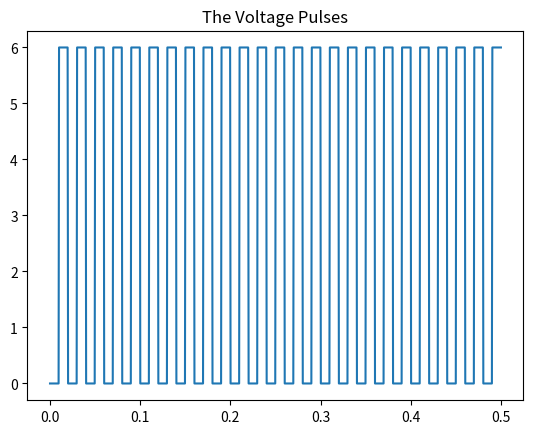

Write the Python code that produced this figure.
# Ported into python from matlab by Ben Campbell
# Original Author: Samuel Moore-Smith and Jason Yuan
# Further updates by Ben Campbell
'''
Purpose: Define Parameters and Setup Simulation for Gold Memristor Simulation
'''

import numpy as np
from numpy.random import rand, seed
from scipy.constants import Boltzmann, elementary_charge

s = 10

seed(s) # for consistant testing; may comment out for actual runs

params = { # create a dictionary to hold parameters
    #--------------------------------
    # Integration method
    #--------------------------------

    "BS" : False, # if True, uses custom bulirsch-stoer algorithm, if False it uses scipy.integrate.solve_ivp()
    'BS_error_per_unit_time': 1e-3,
    "scipy_tag" : "RK45", # should be a string for the method argument of scipy.integrate.solve_ivp()
    "rtol" : 1e-2, # relative error param for scipy integration
    "atol" : 1e-2, # absolute error param for scipy integration

    #--------------------------------
    # Basic Simulation Parameters
    #--------------------------------

    'i' : 1, # Simulation number
    "fin" : 1, #If 1, stops movement of particles once they hit the other end

    #--------------------------------
    # Well-understood Physical Constants
    #--------------------------------

    'k_B' : Boltzmann, # Boltzmann's constant in J/K
    "T_coeff" : 3000, # !!! Temperature coefficient [K^-1]

    #--------------------------------
    # Simulation Length and Particle Count
    # --------------------------------
    
    "n" : 500, # Number of particles
    "simulation_length" : 0.6, #6, # in seconds

    #--------------------------------
    # Initial position box and material size
    #--------------------------------
    'L_x' : 60, #100, # Size of material in x-direction
    'L_y' : 100, # Size of material in y-direction

    #--------------------------------
    # Heat related parameters
    #--------------------------------
    'T_0' : 600, #300 # Initial temperature in K
    'Q' : 1, # Thermal Energy [J]
    'alpha' : 1e-5, # Thermal diffusivity in m^2/s; there are two alpha parameters, this one seems to get deleated by the latter
    # Jasons code?
    'CT' : 0.24*5e-9, # !!! Heat capacity = specific heat capacity*mass [J/K] http://www2.ucdsb.on.ca/tiss/stretton/database/Specific_Heat_Capacity_Table.html -- check for gold

    #--------------------------------
    # Pinning Force Parameters
    #--------------------------------
    'm' : 100, # 100 # number of pinning sites
    # Pinning Site Locations and Forces
    "wpa_repulse" : 2000, #2000,
    "wpa_attract" : 500, #500,

    #--------------------------------
    # Applied Electric Field Parameters
    #--------------------------------
    
    "is_Voltage_constant" : False,
    "V" : 6.,#3., # applies voltage

    #--------------------------------
    #Residual Stress Parameters
    #--------------------------------
    'w_resid' : 1., #1.0, #Strength of residual force

    'E' : 323.5e9, # Young's modulus of AlN in Pa = N/m^2
    'nu' : 0.23, # Poisson's ratio of AlN, not sure if this should be used or be constant
    "k_C" : 8.99e9, # Coulomb's constant in N*m^2/C^2
    "q" : elementary_charge, # Elementary charge in C (charge of an electron / proton)
    "r_Ag" : 126e-12, # Ionic radius of Ag in m

    #-----------------------------------
    # Stress induced void map parameters
    #-----------------------------------
    'n_regions': 30,
    'blob_scale': 0.05, #0.08
    'num_lattice_points': int(1e6),
    "angle" : np.pi/2, # angle of the sector from which the electric field may be transmitted
    "viscosity_multiplier": 2.5
}

# add to params

# Applied force in void radius
params["elec_transfer_radius"] = 0.05 * params["L_x"] # we ahve the atomic radius of silver atoms stored, however this is a nanoparticle - many atoms. This parameter should be propotional to the particle size though because electric field should only be propagating to touching particles.

# simulation parameters
params['dt'] = params["simulation_length"]/500.  # Time step for simulation; originally 2000
params["tspan"] = np.arange(0, params["simulation_length"], params["dt"]) # Time span for simulation output

# material and electrode dimensions
params["electrode_width"] = params["L_x"] / 2 # Width of electrodes on material
params["electrode_height"] = params["L_y"] # Height of electrodes on material

#pinning parameters
params['wp_attract']= (-(rand(1,params['m']//2))*params['wpa_attract'] - params['wpa_attract']/2) # update the value from a scalar to an array
params['wp_repulse']= ((rand(1,params['m']//2))*params['wpa_repulse'] + params['wpa_repulse']/2)
params['w_pin'] = np.concatenate((params['wp_attract'], params['wp_repulse']), axis=None) # Combine attractive and repulsive pinning forces into one array
params['x_pin'] = rand(params['m'],1) * params['L_x'] # Randomly distribute pinning sites in x-direction
params['y_pin'] = rand(params['m'],1) * params['L_y'] - 0.5*params['L_y'] # Randomly distribute pinning sites in y-direction
#params['w_pin'] = 100 # Pinning potential amplitude
params['R_pin'] = rand(params['m'],1) * 10. # Pinning potential distance

# Jasons code?
params["k"] = 420./params['L_x']; # !!! Heat transfer coefficient [W/m^2K] from https://www.spiraxsarco.com/learn-about-steam/steam-engineering-principles-and-heat-transfer/heat-transfer

#applied electric field parameters
params['alpha'] = rand(params['n']) * 1e5  #0.5e5 * np.ones(params['n']) #rand(params['n']) * 1e5 #; I'm believe Sam had this set to be random values so simulate each nanoparticle having unique charges, let's keep it consistant for testing purposes at least

#--------------------------------
# Drag Force Parameters
#--------------------------------

params['eta'] = 1.#1 # viscosity
params["Cd"] = 50. # 1.8e4 # Drag Coefficient

#--------------------------------
# Interfacial Potential Parameters
#--------------------------------

params['wI'] = 2e4 # Interfacial potential amplitude only with clusters
params['RI'] = 25 #Interfacial potential distance only with clusters

#--------------------------------
# Current Calculation Parameters
#--------------------------------
params['num_e'] = 20 #100 # Number of electrons to simulate
params['Rt'] = 1 # Rt is the tunnelling resistance amplitude (assumed the same for all islands)
params['lambda'] = 2 #2. # effective tunneling length
params['steps'] = 120

#--------------------------------
# Voltage function
#--------------------------------
if not params['is_Voltage_constant']:
    def voltage(t):
        time = t % 2e-2 # period of 2 centi seconds
        if time > 1e-2: # 0 until 1e-2 s and then V onwards; repeats from 2e-2 s
            return params["V"]
        else: 
            return 0
    params["V_func"] = voltage

#--------------------------------
# File Settings
#--------------------------------

params["filename"] = f"dendrite_growth_simulation-pulses-newcurrent-{params['num_e']}_electrons-visc-{params['viscosity_multiplier']}.gif"

params["seed"] = s

# if we run this file directly, do some stuff
if __name__ == "__main__": # graph the voltage
    if not params["is_Voltage_constant"]:
        import matplotlib.pyplot as plt
        times = np.linspace(0,5e-1,1000)
        voltages = [ params["V_func"](t) for t in times ]
        plt.plot(times,voltages)
        plt.title("The Voltage Pulses")
        plt.show()
